The GitHub repository sourov526/Clauliflower-Disease-Classification contains a labelled image folder "Clauliflower-Disease-Classification" with 5 categories: cauliflower healthy, cauliflower healthy leaf, cauliflower leaf black rot, cauliflower leaf red spot, cauliflower spot rot. Examples follow, each with its label.

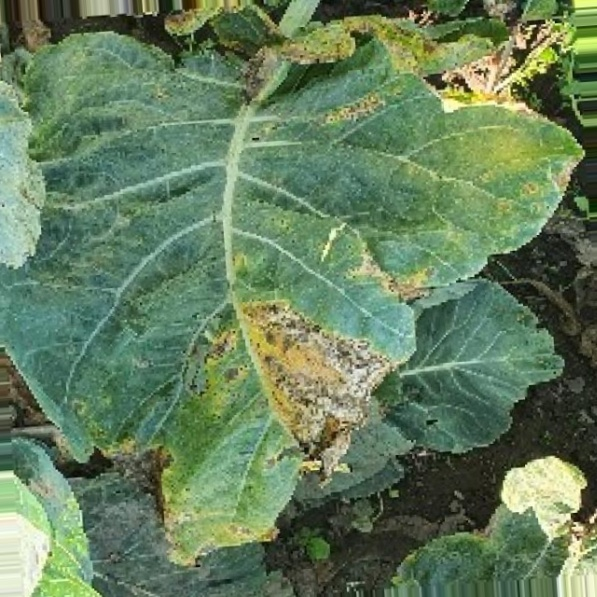
Label: cauliflower leaf red spot

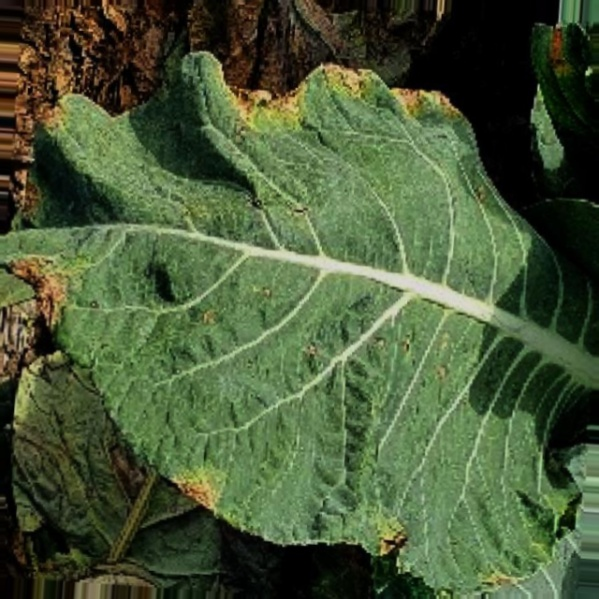
Label: cauliflower leaf red spot

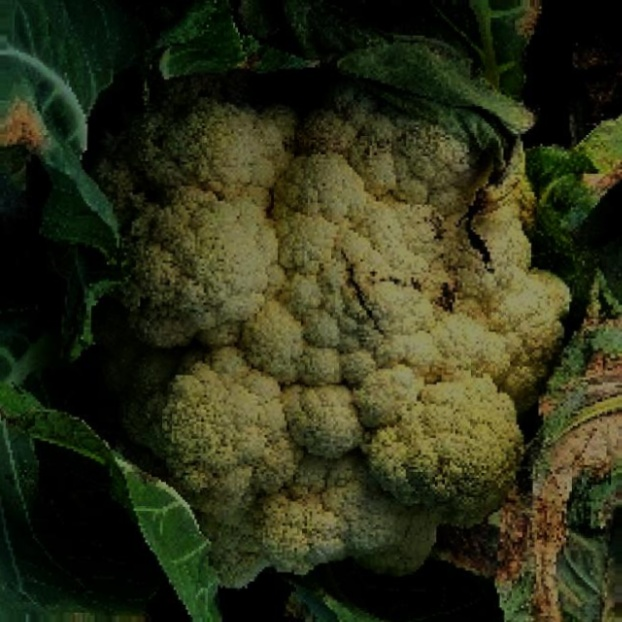
Label: cauliflower spot rot

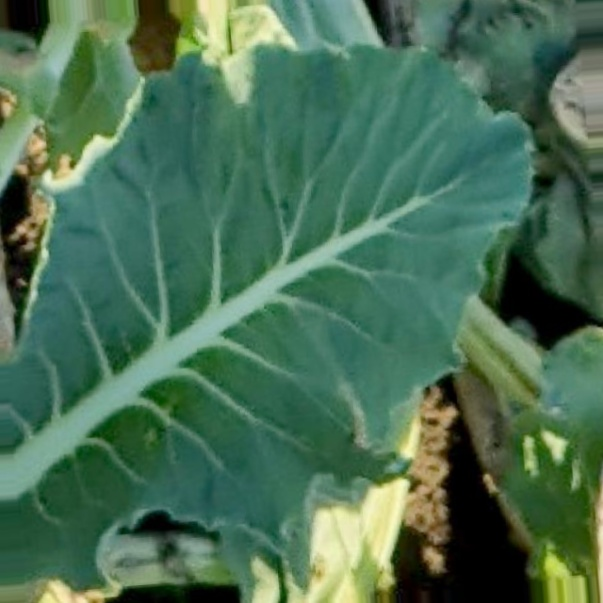
Label: cauliflower healthy leaf

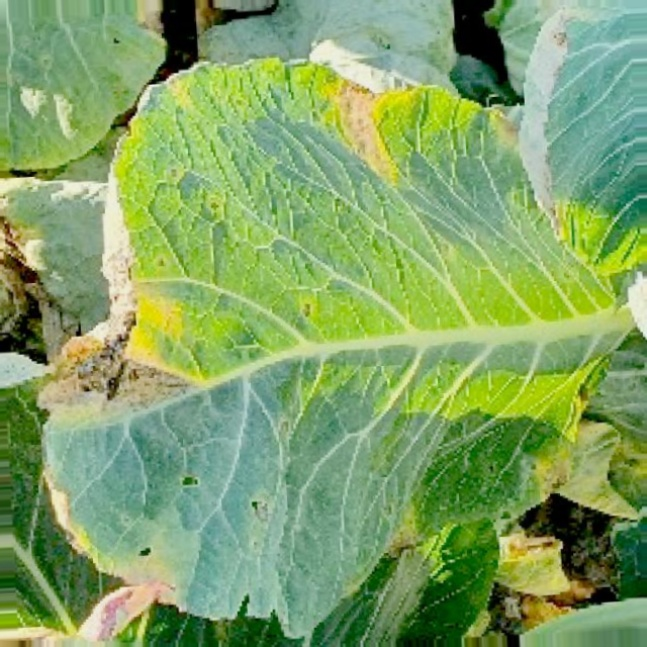
Label: cauliflower leaf black rot

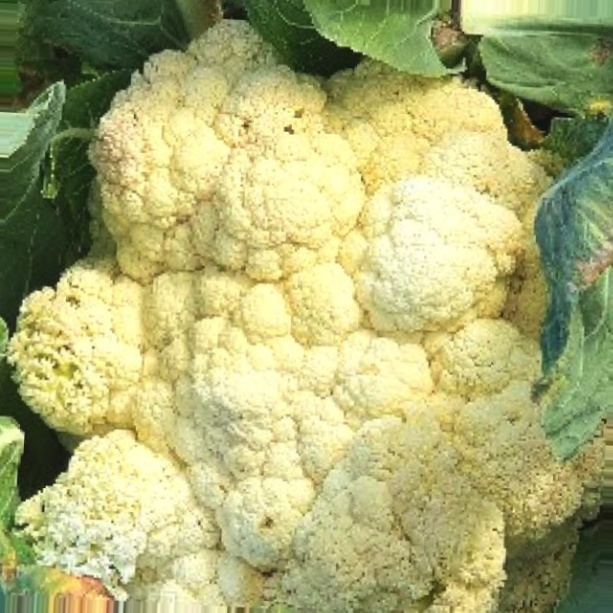
Label: cauliflower healthy
